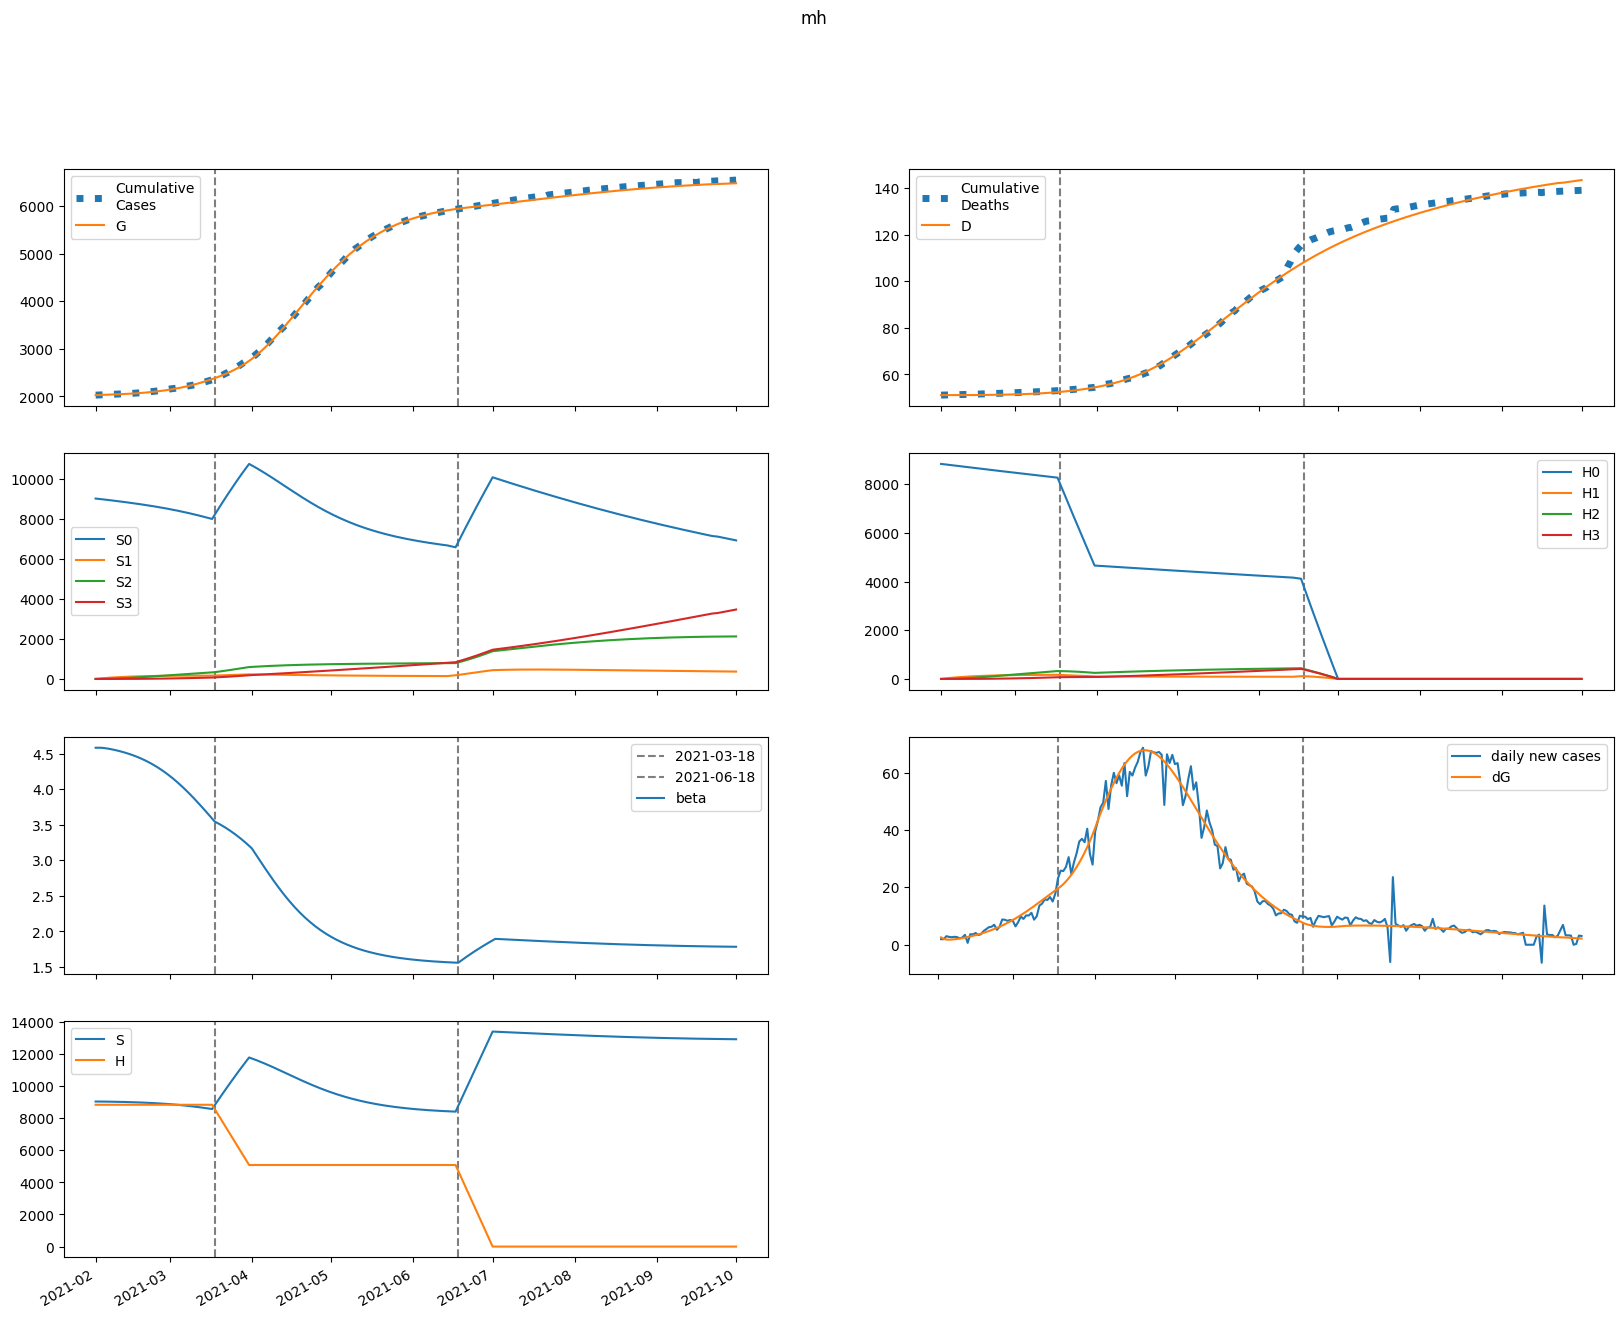

The table this chart was drawn from, first rows:
series, 2021-02-01, 2021-02-02, 2021-02-03, 2021-02-04, 2021-02-05, 2021-02-06, 2021-02-07, 2021-02-08, 2021-02-09, 2021-02-10, 2021-02-11, 2021-02-12, 2021-02-13, 2021-02-14, 2021-02-15, 2021-02-16, 2021-02-17, 2021-02-18, 2021-02-19, 2021-02-20, 2021-02-21, 2021-02-22, 2021-02-23
S, 9033860, 9033811, 9032722, 9030997, 9028845, 9026370, 9023619, 9020611, 9017347, 9013820, 9010017, 9005923, 9001519, 8996786, 8991704, 8986250, 8980403, 8974139, 8967433, 8960262, 8952601, 8944423, 8935703
E, 13878, 11080, 9896, 9591, 9775, 10245, 10894, 11667, 12537, 13492, 14527, 15641, 16836, 18114, 19480, 20937, 22489, 24139, 25892, 27751, 29719, 31800, 33995
I, 120.4, 2659, 4205, 5242, 6027, 6700, 7332, 7966, 8623, 9317, 10058, 10850, 11699, 12609, 13584, 14628, 15745, 16939, 18213, 19571, 21017, 22555, 24188
A, 13.43, 297.2, 480.9, 612.8, 718.6, 812.4, 901.9, 991.3, 1083, 1179, 1281, 1388, 1503, 1625, 1755, 1894, 2041, 2199, 2367, 2547, 2737, 2940, 3155
IH, 0.0, 4.814, 111.1, 276.7, 479.9, 709.9, 961.4, 1232, 1522, 1832, 2162, 2514, 2890, 3291, 3719, 4176, 4664, 5186, 5743, 6339, 6974, 7653, 8378
IN, 17.79, 32.92, 421.1, 979.6, 1608, 2258, 2910, 3559, 4204, 4849, 5501, 6164, 6845, 7550, 8284, 9052, 9859, 10711, 11612, 12566, 13578, 14653, 15794
D, 51082, 51082, 51082, 51082, 51083, 51084, 51086, 51088, 51091, 51095, 51099, 51105, 51111, 51118, 51126, 51135, 51145, 51156, 51169, 51182, 51198, 51215, 51233
R, 0.0, 4.671, 54.15, 191.4, 435.4, 793.5, 1268, 1858, 2565, 3388, 4328, 5388, 6570, 7879, 9321, 10900, 12625, 14503, 16543, 18754, 21148, 23734, 26526
G, 2026399, 2028961, 2031006, 2032832, 2034602, 2036407, 2038298, 2040308, 2042462, 2044776, 2047266, 2049947, 2052834, 2055941, 2059285, 2062880, 2066745, 2070895, 2075351, 2080130, 2085252, 2090737, 2096607
H, 8831717, 8831717, 8831717, 8831717, 8831717, 8831717, 8831717, 8831717, 8831717, 8831717, 8831717, 8831717, 8831717, 8831717, 8831717, 8831717, 8831717, 8831717, 8831717, 8831717, 8831717, 8831717, 8831717
S0, 9033860, 9020260, 9005644, 8990418, 8974793, 8958873, 8942707, 8926313, 8909695, 8892845, 8875751, 8858400, 8840773, 8822854, 8804622, 8786057, 8767137, 8747843, 8728149, 8708035, 8687476, 8666448, 8644929
E0, 13878, 11080, 9895, 9584, 9761, 10220, 10855, 11612, 12463, 13397, 14408, 15496, 16662, 17909, 19240, 20659, 22169, 23774, 25478, 27284, 29194, 31213, 33342
I0, 120.4, 2659, 4205, 5241, 6026, 6696, 7324, 7952, 8602, 9287, 10015, 10794, 11627, 12518, 13473, 14493, 15584, 16749, 17991, 19315, 20723, 22219, 23807
A0, 13.43, 297.2, 480.9, 612.7, 718.5, 812, 901, 989.8, 1081, 1176, 1276, 1382, 1494, 1614, 1741, 1877, 2022, 2176, 2340, 2515, 2700, 2898, 3107
IH0, 0.0, 4.814, 111.1, 276.7, 479.9, 709.8, 961.2, 1232, 1521, 1830, 2159, 2510, 2883, 3281, 3706, 4159, 4642, 5158, 5708, 6295, 6922, 7590, 8303
IN0, 17.79, 32.92, 421.1, 979.6, 1608, 2258, 2910, 3557, 4200, 4843, 5491, 6149, 6825, 7522, 8246, 9004, 9798, 10636, 11519, 12455, 13446, 14497, 15611
D0, 51082, 51082, 51082, 51082, 51083, 51084, 51086, 51088, 51091, 51095, 51099, 51104, 51111, 51118, 51125, 51134, 51145, 51156, 51168, 51182, 51197, 51214, 51233
R0, 0.0, 4.671, 54.15, 191.4, 435.4, 793.5, 1268, 1858, 2564, 3386, 4324, 5382, 6561, 7866, 9301, 10873, 12588, 14453, 16478, 18670, 21041, 23601, 26362
G0, 2026399, 2028961, 2031006, 2032832, 2034601, 2036403, 2038289, 2040292, 2042436, 2044736, 2047209, 2049868, 2052728, 2055804, 2059109, 2062660, 2066474, 2070565, 2074953, 2079656, 2084692, 2090080, 2095841
H0, 8831717, 8818469, 8805241, 8792034, 8778845, 8765677, 8752529, 8739400, 8726291, 8713201, 8700132, 8687081, 8674051, 8661040, 8648048, 8635076, 8622123, 8609190, 8596276, 8583382, 8570507, 8557651, 8544815
S1, 0.0, 13551, 26110, 37746, 48524, 58504, 67743, 76293, 84202, 91517, 98277, 104524, 110291, 115613, 120521, 125043, 129206, 133034, 136551, 139777, 142731, 145433, 147899
E1, 0.0, 0.0, 1.634, 6.285, 13.99, 24.43, 37.26, 52.22, 69.15, 87.95, 108.6, 131.1, 155.5, 181.8, 210.1, 240.4, 272.9, 307.6, 344.6, 383.9, 425.7, 469.9, 516.7
I1, 0.0, 0.0, 0.0, 0.3016, 1.405, 3.724, 7.533, 13, 20.19, 29.16, 39.92, 52.47, 66.81, 82.96, 100.9, 120.7, 142.4, 166.1, 191.6, 219.3, 248.9, 280.7, 314.7
A1, 0.0, 0.0, 0.0, 0.03364, 0.158, 0.4225, 0.8624, 1.501, 2.351, 3.424, 4.723, 6.253, 8.017, 10.02, 12.26, 14.76, 17.5, 20.5, 23.77, 27.31, 31.13, 35.24, 39.65
IH1, 0.0, 0.0, 0.0, 0.0, 0.01206, 0.06798, 0.2153, 0.5117, 1.02, 1.804, 2.928, 4.457, 6.452, 8.975, 12.08, 15.84, 20.3, 25.53, 31.58, 38.51, 46.39, 55.27, 65.22
IN1, 0.0, 0.0, 0.0, 0.0, 0.04458, 0.2456, 0.7592, 1.759, 3.417, 5.89, 9.319, 13.83, 19.51, 26.47, 34.77, 44.48, 55.67, 68.4, 82.71, 98.66, 116.3, 135.7, 156.9
D1, 0.0, 0.0, 0.0, 0.0, 0.0, 2.9215130334463908e-05, 0.0001939, 0.0007154, 0.001955, 0.004424, 0.008793, 0.01588, 0.02668, 0.04231, 0.06404, 0.09331, 0.1317, 0.1809, 0.2427, 0.3192, 0.4125, 0.5248, 0.6587
R1, 0.0, 0.0, 0.0, 0.0, 0.005032, 0.03559, 0.1369, 0.384, 0.8824, 1.767, 3.198, 5.36, 8.457, 12.71, 18.36, 25.65, 34.84, 46.21, 60.04, 76.63, 96.29, 119.3, 146
G1, 0.0, 0.0, 0.0, 0.3016, 1.462, 4.044, 8.553, 15.43, 25.07, 37.83, 54.06, 74.11, 98.3, 127, 160.6, 199.3, 243.7, 294.1, 350.8, 414.4, 485.3, 563.9, 650.6
H1, 0.0, 13248, 25529, 36913, 47465, 57243, 66302, 74695, 82469, 89668, 96333, 102502, 108211, 113493, 118378, 122894, 127069, 130926, 134488, 137776, 140810, 143608, 146186
S2, 0.0, 0.0, 967.8, 2821, 5483, 8882, 12953, 17634, 22870, 28606, 34796, 41393, 48355, 55644, 63225, 71062, 79126, 87387, 95819, 104398, 113099, 121902, 130787
E2, 0.0, 0.0, 0.0, 0.06469, 0.2867, 0.7542, 1.547, 2.743, 4.416, 6.646, 9.516, 13.11, 17.53, 22.86, 29.22, 36.71, 45.45, 55.57, 67.18, 80.42, 95.42, 112.3, 131.3
I2, 0.0, 0.0, 0.0, 0.0, 0.01194, 0.06262, 0.1901, 0.44, 0.8636, 1.516, 2.458, 3.753, 5.468, 7.676, 10.45, 13.88, 18.05, 23.05, 28.98, 35.93, 44.03, 53.37, 64.08
A2, 0.0, 0.0, 0.0, 0.0, 0.001332, 0.007037, 0.02152, 0.05016, 0.09914, 0.1752, 0.2859, 0.4391, 0.6434, 0.9081, 1.243, 1.659, 2.167, 2.779, 3.507, 4.366, 5.369, 6.531, 7.868
IH2, 0.0, 0.0, 0.0, 0.0, 0.0, 0.0004776, 0.002971, 0.0105, 0.02786, 0.06176, 0.121, 0.2165, 0.3616, 0.5719, 0.8657, 1.264, 1.79, 2.47, 3.335, 4.417, 5.752, 7.38, 9.343
IN2, 0.0, 0.0, 0.0, 0.0, 0.0, 0.001765, 0.01076, 0.03724, 0.0967, 0.2099, 0.4026, 0.7057, 1.155, 1.79, 2.657, 3.805, 5.288, 7.165, 9.5, 12.36, 15.82, 19.96, 24.86
D2, 0.0, 0.0, 0.0, 0.0, 0.0, 0.0, 1.1566719100727587e-06, 8.35297289294863e-06, 3.379517507493502e-05, 0.0001013, 0.0002508, 0.0005438, 0.001068, 0.001944, 0.003329, 0.005426, 0.008487, 0.01282, 0.01881, 0.02688, 0.03758, 0.05151, 0.06939
R2, 0.0, 0.0, 0.0, 0.0, 0.0, 0.0001992, 0.001526, 0.006415, 0.01971, 0.04959, 0.1085, 0.214, 0.3898, 0.6664, 1.082, 1.684, 2.528, 3.68, 5.219, 7.235, 9.83, 13.12, 17.24
G2, 0.0, 0.0, 0.0, 0.0, 0.01194, 0.06486, 0.2041, 0.4897, 0.9959, 1.811, 3.038, 4.794, 7.214, 10.45, 14.67, 20.06, 26.84, 35.23, 45.48, 57.88, 72.73, 90.34, 111.1
H2, 0.0, 0.0, 946.3, 2758, 5362, 8689, 12674, 17259, 22389, 28013, 34085, 40560, 47398, 54564, 62021, 69738, 77686, 85837, 94167, 102652, 111271, 120005, 128834
S3, 0.0, 0.0, 0.0, 11.52, 45.1, 110.4, 216.1, 370.2, 580.1, 852.3, 1193, 1607, 2099, 2675, 3337, 4089, 4934, 5875, 6914, 8053, 9295, 10639, 12087
E3, 0.0, 0.0, 0.0, 0.0, 0.0005492, 0.00291, 0.009044, 0.02161, 0.044, 0.08043, 0.136, 0.2168, 0.3299, 0.4838, 0.688, 0.9536, 1.293, 1.72, 2.251, 2.904, 3.697, 4.652, 5.792
I3, 0.0, 0.0, 0.0, 0.0, 0.0, 0.0001014, 0.0006195, 0.002172, 0.005753, 0.01279, 0.02524, 0.0456, 0.07705, 0.1235, 0.1896, 0.281, 0.4042, 0.5669, 0.778, 1.047, 1.387, 1.809, 2.327
A3, 0.0, 0.0, 0.0, 0.0, 0.0, 1.130843874005792e-05, 6.954662348633105e-05, 0.0002454, 0.0006536, 0.001462, 0.0029, 0.005266, 0.008943, 0.0144, 0.02221, 0.03306, 0.04775, 0.06723, 0.0926, 0.1251, 0.1662, 0.2175, 0.2807
IH3, 0.0, 0.0, 0.0, 0.0, 0.0, 0.0, 4.054449362538743e-06, 2.874001572019789e-05, 0.000115, 0.0003424, 0.0008462, 0.001836, 0.003617, 0.006615, 0.0114, 0.01872, 0.02952, 0.04501, 0.06664, 0.09621, 0.1359, 0.1882, 0.2562
IN3, 0.0, 0.0, 0.0, 0.0, 0.0, 0.0, 1.4983156554062916e-05, 0.0001043, 0.0004098, 0.001199, 0.002911, 0.006205, 0.01202, 0.02161, 0.03663, 0.05917, 0.09184, 0.1378, 0.201, 0.2859, 0.398, 0.5434, 0.7294
D3, 0.0, 0.0, 0.0, 0.0, 0.0, 0.0, 0.0, 9.819663103678665e-09, 7.942646953572599e-08, 3.578722722562895e-07, 1.1871610340494063e-06, 3.236649769757574e-06, 7.683474194525401e-06, 1.6444642486764122e-05, 3.246667924291816e-05, 6.00789562056106e-05, 0.0001054, 0.0001769, 0.0002859, 0.0004473, 0.0006804, 0.001009, 0.001465
R3, 0.0, 0.0, 0.0, 0.0, 0.0, 0.0, 1.6912163245575164e-06, 1.4418976780421282e-05, 6.732552101549225e-05, 0.0002288, 0.000634, 0.001521, 0.003275, 0.006487, 0.01201, 0.02105, 0.03524, 0.05674, 0.08836, 0.1337, 0.1972, 0.2844, 0.4022
G3, 0.0, 0.0, 0.0, 0.0, 0.0, 0.0001014, 0.0006385, 0.002308, 0.006296, 0.01442, 0.02926, 0.05437, 0.09438, 0.1553, 0.2446, 0.3716, 0.5476, 0.7862, 1.104, 1.519, 2.055, 2.738, 3.596
H3, 0.0, 0.0, 0.0, 11.26, 44.1, 107.9, 211.4, 362.3, 567.7, 834.3, 1168, 1574, 2056, 2621, 3270, 4009, 4839, 5764, 6785, 7907, 9129, 10453, 11882
beta, 4.583, 4.583, 4.583, 4.58, 4.575, 4.569, 4.562, 4.554, 4.545, 4.536, 4.526, 4.516, 4.504, 4.492, 4.479, 4.465, 4.45, 4.434, 4.418, 4.4, 4.381, 4.361, 4.34
